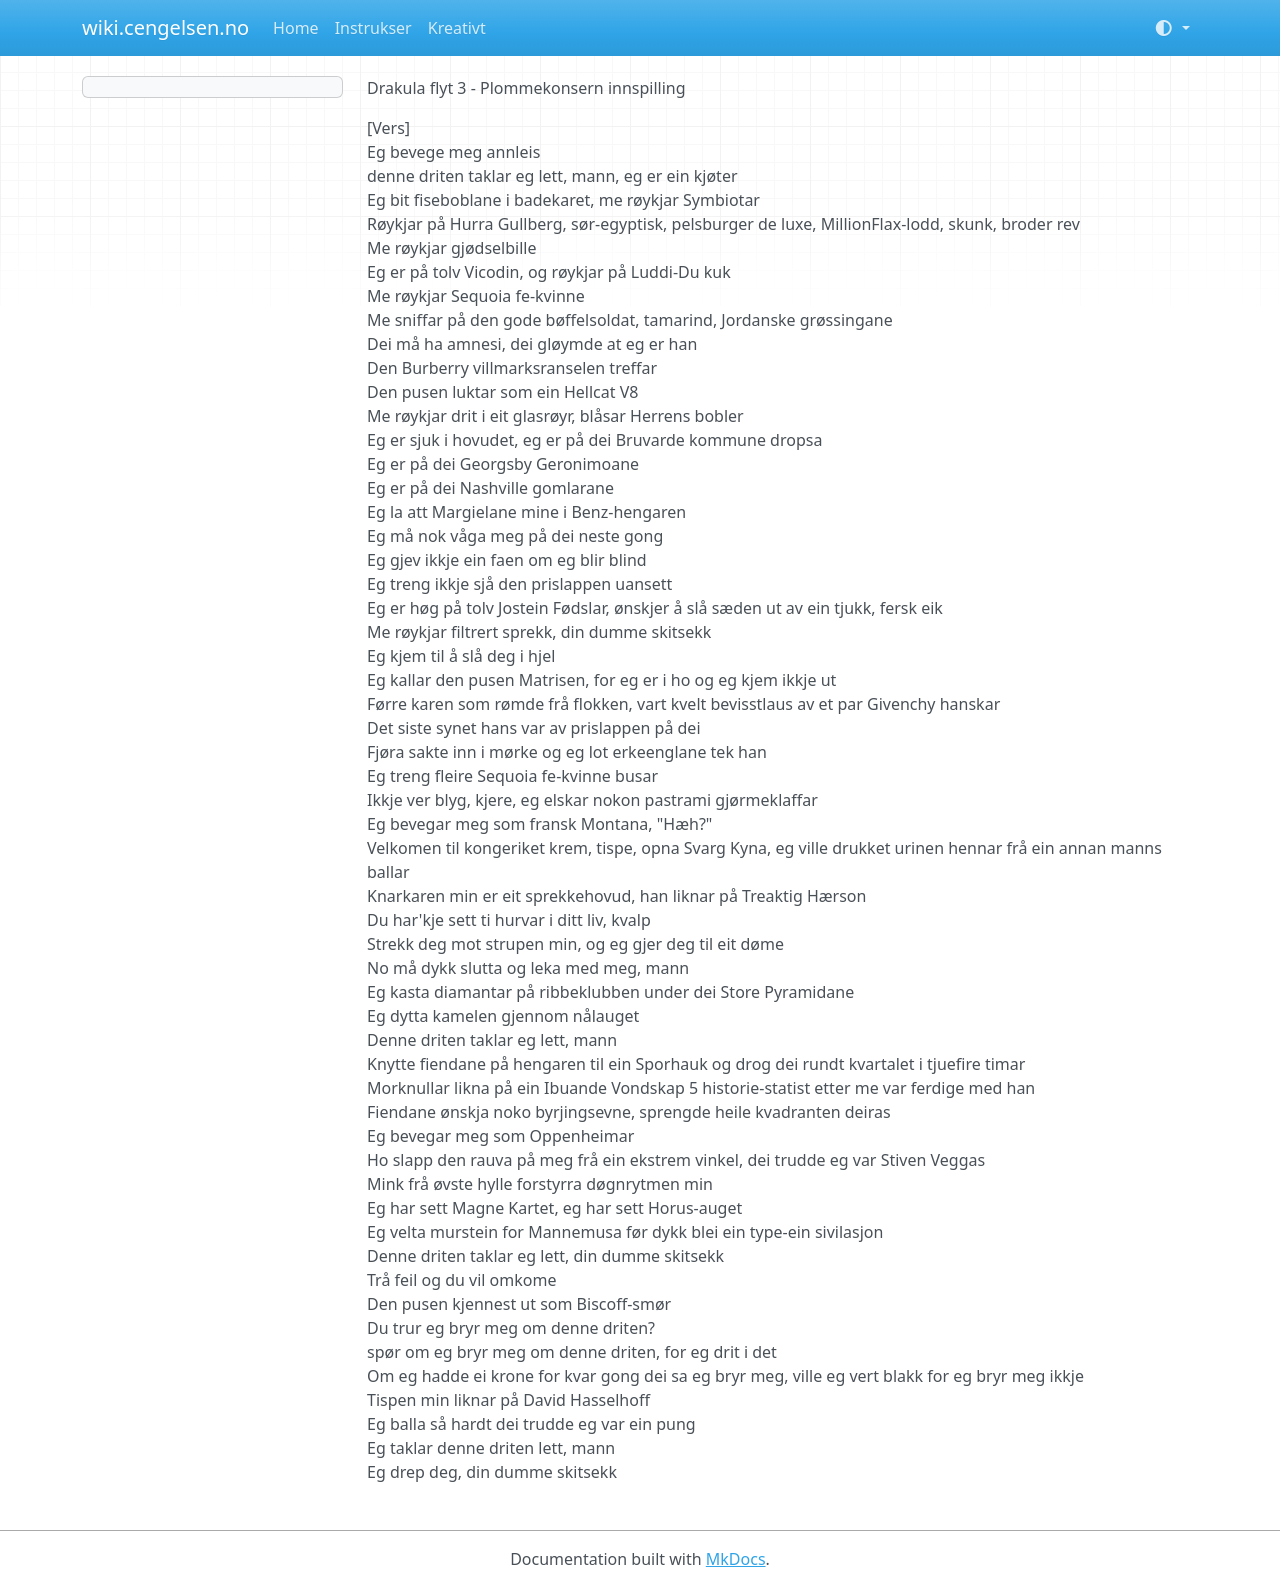

repository: Cengelsen/wiki.cengelsen.no · page: kreativt/oversettelser/sanger/dracula-flow-3-plummcorp-records/index.html · generator: mkdocs

Drakula flyt 3 - Plommekonsern innspilling  

[Vers]  
Eg bevege meg annleis  
denne driten taklar eg lett, mann, eg er ein kjøter  
Eg bit fiseboblane i badekaret, me røykjar Symbiotar  
Røykjar på Hurra Gullberg, sør-egyptisk, pelsburger de luxe, MillionFlax-lodd, skunk, broder rev  
Me røykjar gjødselbille  
Eg er på tolv Vicodin, og røykjar på Luddi-Du kuk  
Me røykjar Sequoia fe-kvinne  
Me sniffar på den gode bøffelsoldat, tamarind, Jordanske grøssingane  
Dei må ha amnesi, dei gløymde at eg er han  
Den Burberry villmarksranselen treffar  
Den pusen luktar som ein Hellcat V8  
Me røykjar drit i eit glasrøyr, blåsar Herrens bobler  
Eg er sjuk i hovudet, eg er på dei Bruvarde kommune dropsa  
Eg er på dei Georgsby Geronimoane  
Eg er på dei Nashville gomlarane  
Eg la att Margielane mine i Benz-hengaren  
Eg må nok våga meg på dei neste gong  
Eg gjev ikkje ein faen om eg blir blind  
Eg treng ikkje sjå den prislappen uansett  
Eg er høg på tolv Jostein Fødslar, ønskjer å slå sæden ut av ein tjukk, fersk eik  
Me røykjar filtrert sprekk, din dumme skitsekk  
Eg kjem til å slå deg i hjel  
Eg kallar den pusen Matrisen, for eg er i ho og eg kjem ikkje ut  
Førre karen som rømde frå flokken, vart kvelt bevisstlaus av et par Givenchy hanskar  
Det siste synet hans var av prislappen på dei  
Fjøra sakte inn i mørke og eg lot erkeenglane tek han  
Eg treng fleire Sequoia fe-kvinne busar  
Ikkje ver blyg, kjere, eg elskar nokon pastrami gjørmeklaffar  
Eg bevegar meg som fransk Montana, "Hæh?"  
Velkomen til kongeriket krem, tispe, opna Svarg Kyna, eg ville drukket urinen hennar frå ein annan manns ballar  
Knarkaren min er eit sprekkehovud, han liknar på Treaktig Hærson  
Du har'kje sett ti hurvar i ditt liv, kvalp  
Strekk deg mot strupen min, og eg gjer deg til eit døme  
No må dykk slutta og leka med meg, mann  
Eg kasta diamantar på ribbeklubben under dei Store Pyramidane  
Eg dytta kamelen gjennom nålauget  
Denne driten taklar eg lett, mann  
Knytte fiendane på hengaren til ein Sporhauk og drog dei rundt kvartalet i tjuefire timar   
Morknullar likna på ein Ibuande Vondskap 5 historie-statist etter me var ferdige med han  
Fiendane ønskja noko byrjingsevne, sprengde heile kvadranten deiras  
Eg bevegar meg som Oppenheimar  
Ho slapp den rauva på meg frå ein ekstrem vinkel, dei trudde eg var Stiven Veggas  
Mink frå øvste hylle forstyrra døgnrytmen min  
Eg har sett Magne Kartet, eg har sett Horus-auget  
Eg velta murstein for Mannemusa før dykk blei ein type-ein sivilasjon  
Denne driten taklar eg lett, din dumme skitsekk  
Trå feil og du vil omkome  
Den pusen kjennest ut som Biscoff-smør  
Du trur eg bryr meg om denne driten?  
spør om eg bryr meg om denne driten, for eg drit i det  
Om eg hadde ei krone for kvar gong dei sa eg bryr meg, ville eg vert blakk for eg bryr meg ikkje  
Tispen min liknar på David Hasselhoff  
Eg balla så hardt dei trudde eg var ein pung  
Eg taklar denne driten lett, mann  
Eg drep deg, din dumme skitsekk  
